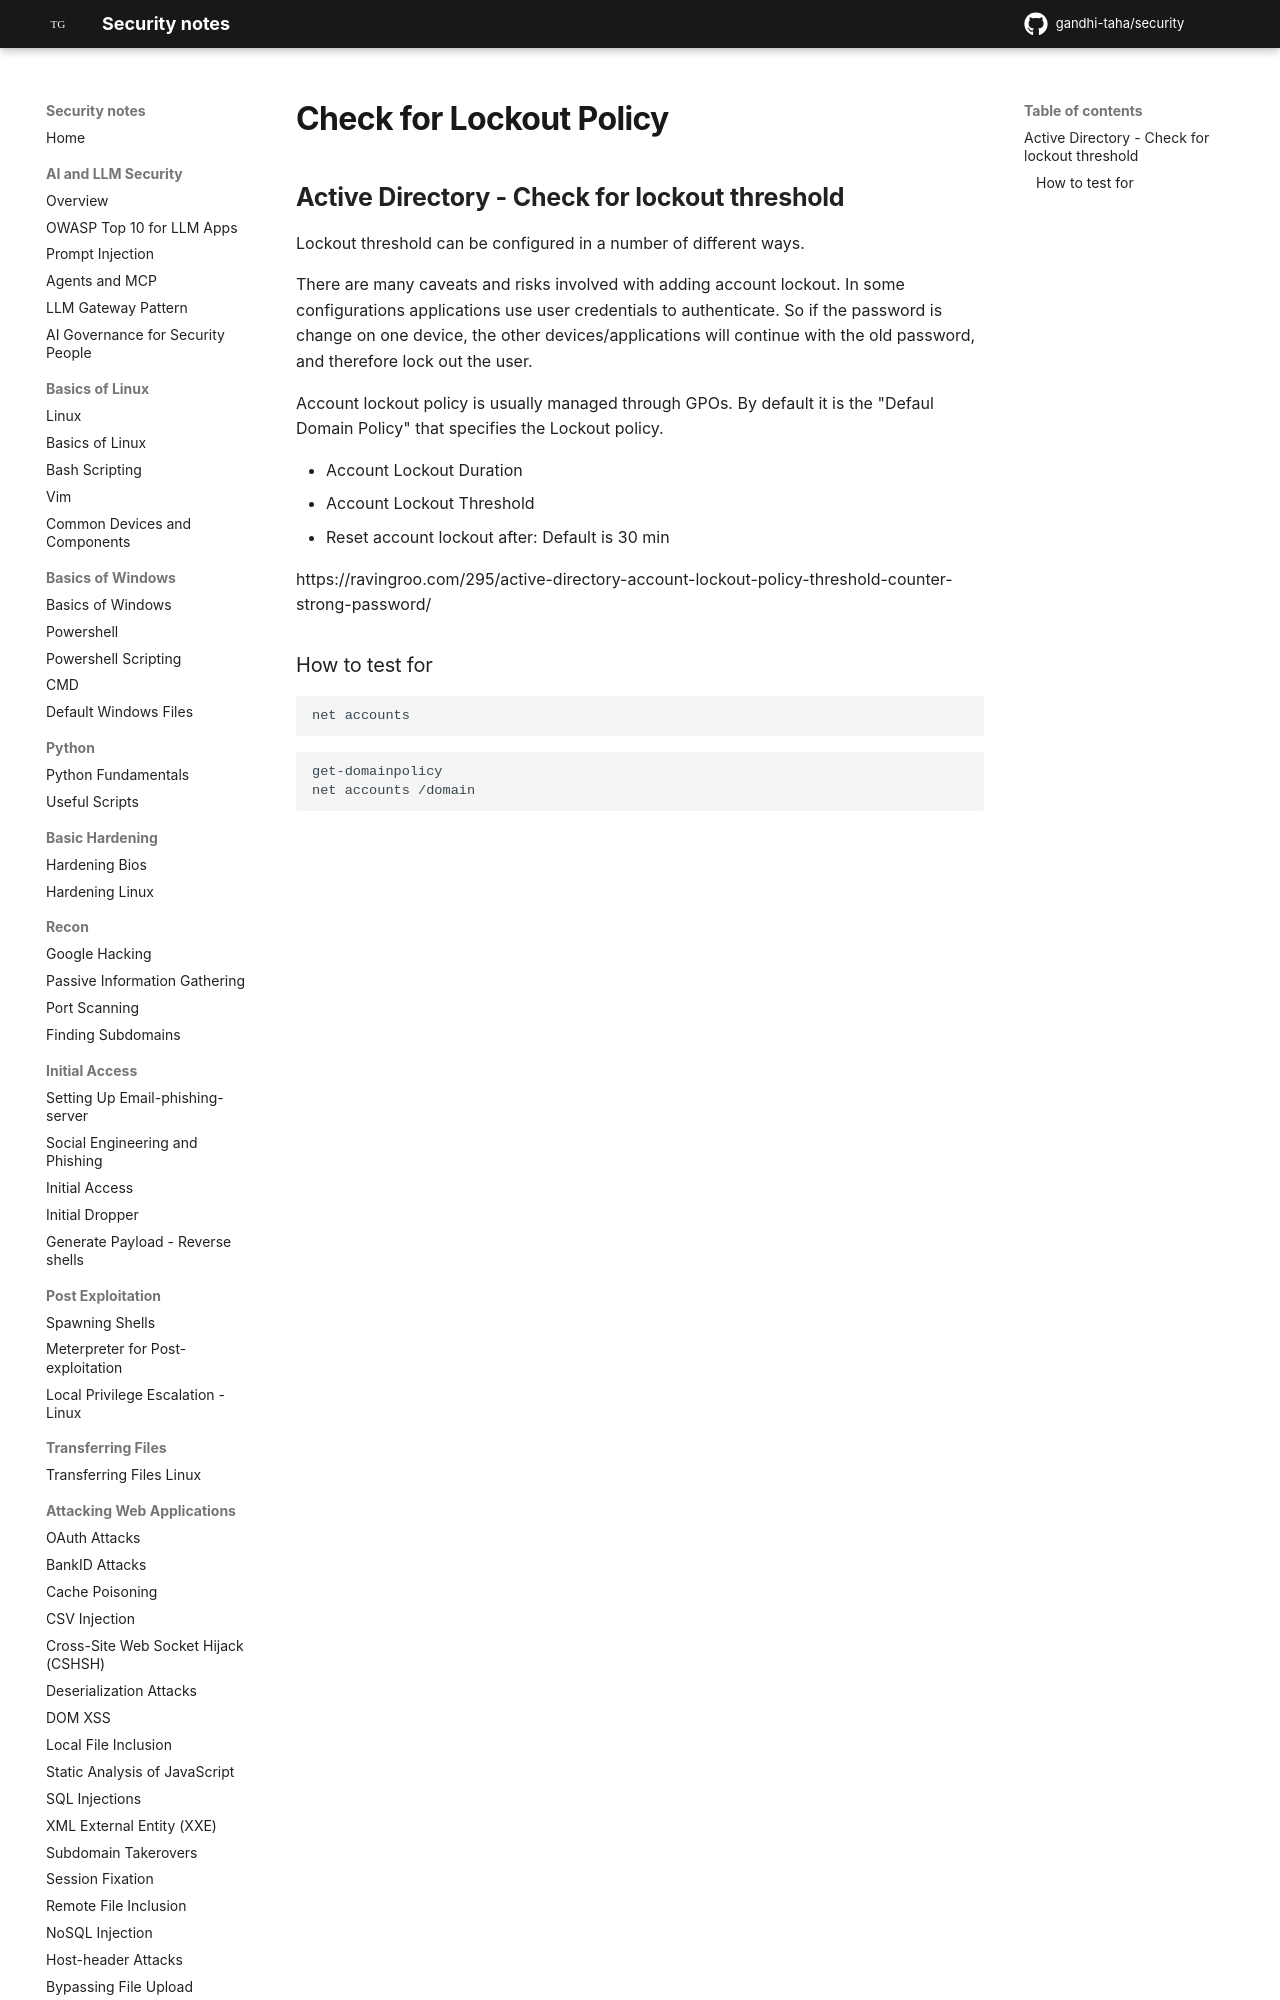

repository: gandhi-taha/security · page: attacking_active_directory_domain/active_directory_privilege_escalation/check_for_lockout_threshold/index.html · generator: mkdocs

## Active Directory - Check for lockout threshold 

Lockout threshold can be configured in a number of different ways.

There are many caveats and risks involved with adding account lockout. In some configurations applications use user credentials to authenticate. So if the password is change on one device, the other devices/app
